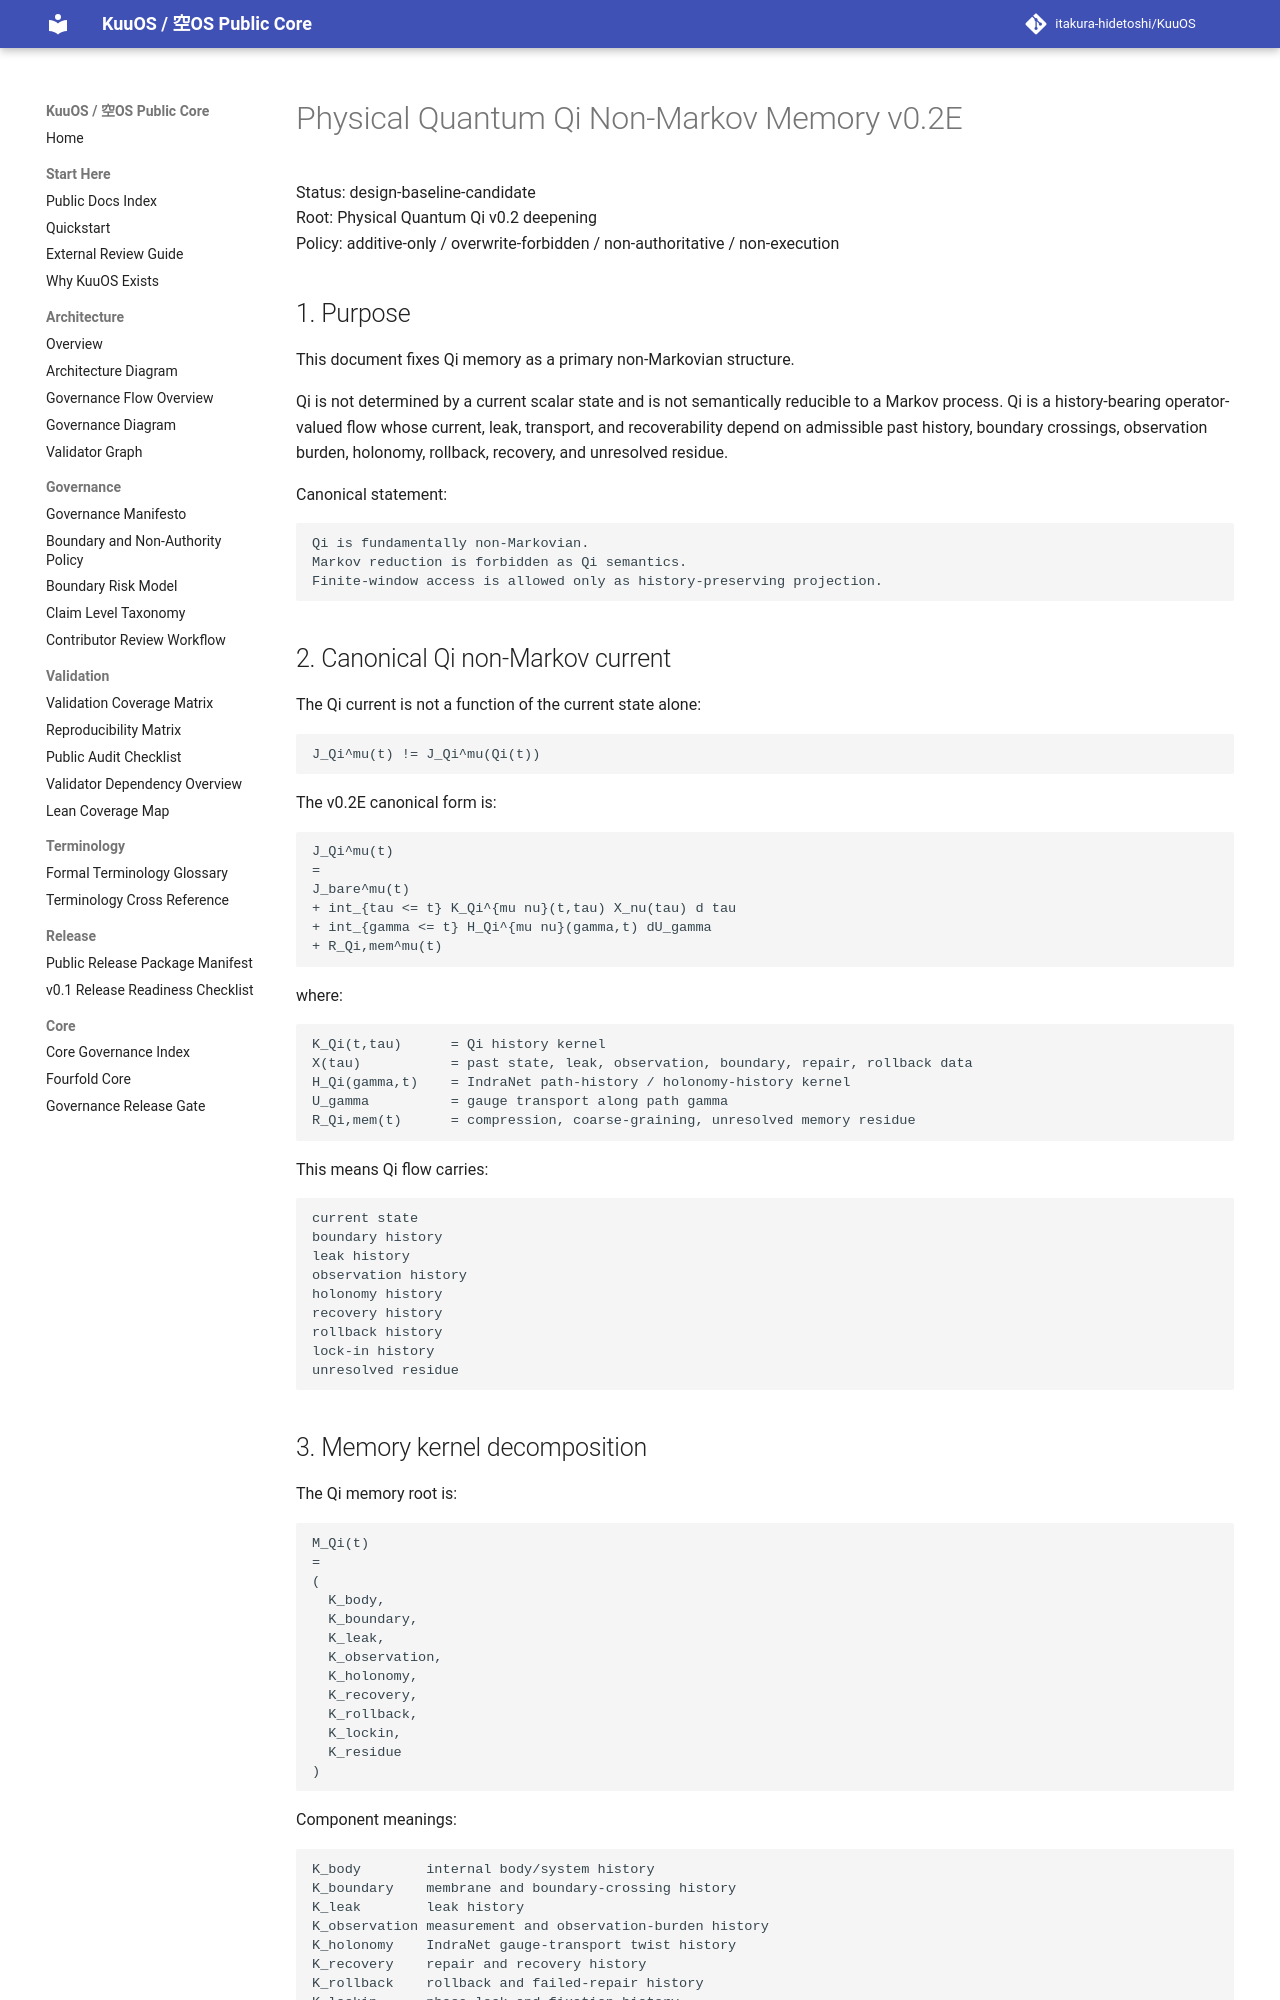

repository: itakura-hidetoshi/KuuOS · page: PHYSICAL_QUANTUM_QI_NON_MARKOV_MEMORY_v0_2E/index.html · generator: mkdocs

# Physical Quantum Qi Non-Markov Memory v0.2E

Status: design-baseline-candidate  
Root: Physical Quantum Qi v0.2 deepening  
Policy: additive-only / overwrite-forbidden / non-authoritative / non-execution

## 1. Purpose

This document fixes Qi memory as a primary non-Markovian structure.

Qi is not determined by a current scalar state and is not semantically reducible
to a Markov process.  Qi is a history-bearing operator-valued flow whose current,
leak, transport, and recoverability depend on admissible past history, boundary
crossings, observation burden, holonomy, rollback, recovery, and unresolved
residue.

Canonical statement:

```text
Qi is fundamentally non-Markovian.
Markov reduction is forbidden as Qi semantics.
Finite-window access is allowed only as history-preserving projection.
```

## 2. Canonical Qi non-Markov current

The Qi current is not a function of the current state alone:

```text
J_Qi^mu(t) != J_Qi^mu(Qi(t))
```

The v0.2E canonical form is:

```text
J_Qi^mu(t)
=
J_bare^mu(t)
+ int_{tau <= t} K_Qi^{mu nu}(t,tau) X_nu(tau) d tau
+ int_{gamma <= t} H_Qi^{mu nu}(gamma,t) dU_gamma
+ R_Qi,mem^mu(t)
```

where:

```text
K_Qi(t,tau)      = Qi history kernel
X(tau)           = past state, leak, observation, boundary, repair, rollback data
H_Qi(gamma,t)    = IndraNet path-history / holonomy-history kernel
U_gamma          = gauge transport along path gamma
R_Qi,mem(t)      = compression, coarse-graining, unresolved memory residue
```

This means Qi flow carries:

```text
current state
boundary history
leak history
observation history
holonomy history
recovery history
rollback history
lock-in history
unresolved residue
```
